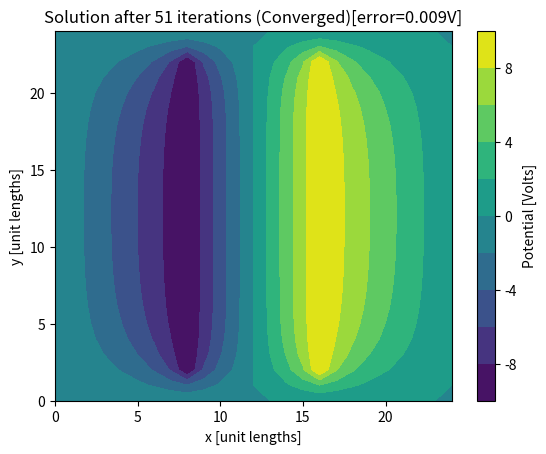

Reproduce this figure in Python.
# -*- coding: utf-8 -*-
"""
fd.py

(c) Timothy Drysdale <timothy.d.drysdale@gmail.com>


Finite difference demonstration
Written for readability, not efficiency


Calculates the potentials in a four-sided box, on a unitary aspect-ratio
rectangular grid.

The potentials on each wall are set to be constant, but need not be constant.

Aside from the challenge of numerical performance, one of the biggest 
time-soaks in making a modelling tool is handling the geometry input and mesh 
generation. It's no surprise that competing commercial tools use the same 
geometry library.

For simplicity - and to encourage you to get stuck in yourself - there are no 
such fancy graphical input tools with this code, but some convenience routines
have been provided to get you started and show the way to automating other
shaped fixed potentials.

Potentials can be specified within the domain as well, by adding an optional 
mask that is OR'd with the default update mask - although that particular 
implentation detail is hidden from the user via the fixV() method. Here's an
example doUpdate array for a 3x5 region with potentials defined on all 
boundaries.
FFFFF
FTTTF
FFFFF

Gotchas
Trying to fix the potential in the corners throws an error because it 
won't affect anything (due to the way the rectange grid and cross-shaped stamp
work - the stamp being the name to the update rule that we apply - the name
coming from the idea of using a rubber stamp to highlight on a printed array
which elements are used to update the element at the centre of the stamp) - 
here, X is updated using, N,S,E,W but not NW/SW/NE/SE.
  N
W X E
  S
  
We don't define the size of the grid because it is not incuded in this static
solution. This is an example of scale-invariance, although it only holds under 
the assumption that we are zoomed out enough we can't see the bumps of the
individual atoms in our materials (i.e. macroscopic).


"""
import numpy as np
import matplotlib.pyplot as plt

class Grid:
    
    def update(self):
        """ this is the update stamp ... not much to it! """
        for x in np.arange(self.West, self.East, self.goEast):
            if x not in [self.West, self.East]:
                for y in np.arange(self.South, self.North, self.goNorth):
                    if y not in [self.South, self.North]:
                        if not self.doUpdate[x,y]:
                            continue #skip fixed potentials
                        oldV = self.V[x,y]
                        newV = np.mean([
                                self.V[x + self.goWest, y],
                                self.V[x + self.goEast, y],
                                self.V[x, y + self.goNorth],
                                self.V[x, y + self.goSouth]
                                ])
                        deltaV = np.abs(newV - oldV)
                        self.maxDeltaV = np.max([self.maxDeltaV, deltaV])
                        self.V[x,y] = newV
                        
    def solve(self, accuracyV = 0.1, maxIterations = 9):
        """ here we decide how many times to run the update """
        self.maxDeltaV = 0.
        self.ErrNotConverged = False
        self.update()
        iterationCount = 1
        while (self.maxDeltaV > accuracyV) and (iterationCount < maxIterations):
            self.maxDeltaV = 0
            self.update()
            iterationCount = iterationCount + 1
        self.ErrNotConverged = self.maxDeltaV > accuracyV    
        self.iterationCount = iterationCount
       
  
    def __init__(self, Nx, Ny, southIsZero = True):
        """
        The grid needs setting up for each solution. For ease of writing and
        reading the rest of the code, we define indices and directions in
        terms of (n)orth, (s)outh, (e)ast (w)est.
        """
        if np.min([Nx,Ny]) < 3:
            raise RuntimeError("Grid must be 3x3 or larger")
        
        self.Nx = Nx
        self.Ny = Ny
                
        if southIsZero:
            self.goNorth = 1  #add this to index to go North by one grid
            self.North = self.Ny - 1
            self.South = 0
        else:
            self.goNorth = -1
            self.North = 0
            self.South = self.Ny - 1 
            
        self.goEast = 1 #add this to an index to go East by one grid
        self.West = 0
        self.East = self.Ny - 1
        self.goSouth = self.goNorth * -1
        self.goWest = self.goEast * -1
        
        self.NextToNorth = self.North + (1 * self.goSouth)
        self.NextToSouth = self.South + (1 * self.goNorth)
        self.NextToEast  = self.East  + (1 * self.goWest)
        self.NextToWest  = self.West  + (1 * self.goEast)
        
        """
        these arrays are indexed in the order of Easting, Northing to be 
        consistent with our conventional expection for the x, y dimensions;
        note that this violates our spoken convention of using the northing
        first - impossible to satisfy both conventions at once, unless you 
        violate another (and rotate the field so that north points right...!)
        """
        
        self.doUpdate = np.ones((Nx,Ny),dtype=bool)
        self.V = np.zeros((Nx,Ny),dtype=float)
        self.maxDeltaV = 0.
       
        """
        fix zero potentials on walls by default -
        we need to define boundary conditions on all walls no matter what,
        and a fixed potential is the only boundary condition implemented so far
        """
        self.fixWall('n',0)
        self.fixWall('s',0)
        self.fixWall('e',0)
        self.fixWall('w',0)
        
   
    def isCorner(self,x,y):
        """ True if x,y lie in one of the four grid corners"""
        return (x in [self.West, self.East]) and (y in [self.South, self.North])
    
       
    def fixV(self, x, y, V):
        """
        Fix a potential - except in a corner!
        """
        if self.isCorner(x,y):
            raise RuntimeError("Can't fix potential in the corner")
            
        self.doUpdate[x,y] = False
        self.V[x,y] = V
        
    def fixPoly(self, poly, V):
        for x in np.arange(self.West, self.East+1, self.goEast):
            for y in np.arange(self.South, self.North+1, self.goNorth):
                if poly.inside(x,y):
                    self.V[x,y] = V
                    self.doUpdate[x,y] = False
                    
    def floatPoly(self, poly):
        for x in np.arange(self.West, self.East, self.goEast):
            for y in np.arange(self.South, self.North, self.goNorth):
                if poly.inside(x,y):
                    self.doUpdate[x,y] = True
                    
    def fixWall(self,wall,V):
        """ fix a whole wall's potential at once 
        
        walls are (n/N)orth,(s/S)outh,(e/E)ast,(w/W)est
        
        """
        wallFound = False
        
        if wall[0].lower() == "n":
            wallFound = True
            for x in np.arange(self.West,self.East):
                self.V[x, self.North] = V
                self.doUpdate[x, self.North] = False
        
        if wall[0].lower() == "s":
            wallFound = True
            for x in np.arange(self.West,self.East):
                self.V[x, self.South] = V
                self.doUpdate[x, self.South] = False
                
        
        if wall[0].lower() == "w":
            wallFound = True
            for y in np.arange(self.South, self.North, self.goNorth):
                self.V[self.West, y] = V            
                self.doUpdate[self.West, y] = False

        if wall[0].lower() == "e":
            wallFound = True
            for y in np.arange(self.South, self.North, self.goNorth):
                self.V[self.East, y] = V  
                self.doUpdate[self.East, y] = False

        self.updateCorners()
        
        if not wallFound:
            raise RuntimeError("Wall not found, valid wall names are \
                                   N,S,E,W (not case sensitive)")
        
        
        
    def floatV(self, x, y):
        """ 
            for overwriting a fixed potential so it can float again
            may help in building some complex geometries
        """
        self.doUpdate[x,y] = True
    
    def updateCorners(self):
        """
        Treat corners as floating because
        a voltage fixed in a corner will not be noticed by the 
        update routines; Probably just need to do this when setting 
        the walls - if user is doing anything complicated with boundary 
        potentials, then they can call it themselves
        """
        self.V[self.West, self.North]  = np.mean(
                [self.V[self.NextToWest, self.North],
                 self.V[self.West, self.NextToNorth]])
        self.V[self.West, self.South]  = np.mean(
                [self.V[self.NextToWest, self.South],
                 self.V[self.West, self.NextToSouth]])    
        self.V[self.East, self.North]  = np.mean(
                [self.V[self.NextToEast, self.North],
                 self.V[self.East, self.NextToNorth]])
        self.V[self.East, self.South]  = np.mean(
                [self.V[self.NextToEast, self.South],
                 self.V[self.East, self.NextToSouth]])

"""

local oddNodes = false
local j = #polygon
for i = 1, #polygon do
    if (polygon[i].y < point.y and polygon[j].y >= point.y or polygon[j].y < point.y and polygon[i].y >= point.y) then
        if (polygon[i].x + ( point.y - polygon[i].y ) / (polygon[j].y - polygon[i].y) * (polygon[j].x - polygon[i].x) < point.x) then
            oddNodes = not oddNodes;
        end
    end
    j = i;
end
return oddNodes end

"""
class Poly:
    def __init__(self,points):
        self.points = points
        
    def inside(self,x,y):
        oddNodes= False
        j = len(self.points)-1

        for i in range(0,j+1):
            pix = self.points[i][0]
            piy = self.points[i][1]
            pjx = self.points[j][0]
            pjy = self.points[j][1]
            if ((piy < y and pjy >= y) or
                (pjy < y and piy >= y)):
                if ( pix + (y - piy)/(pjy-piy) * (pjx-pix)) < x:
                    oddNodes = not oddNodes
                    
            j=i
            
        return oddNodes    
            
            
def testPoly():
    
    p = Poly([[0,0],[2,0],[1,2]])
    if p.inside(1,1) == False:
        raise RuntimeError("error: point labelled outside poly when inside")
    if p.inside(0,3) == True:
        raise RuntimeError("error: point labelled inside poly when outside")
    
  
    
    
    
""" Some non-class functions to test  / demo the Grid class """
        
def testGrid():
    """
    Test routine to make sure that grid init and potential
    fixing/floating are working ok
    """
    #check that a new grid has its boundaries fixed at 0V 
    g = Grid(5,5)
    
    expectedV = np.array([
 [0., 0., 0., 0., 0.],
 [0., 0., 0., 0., 0.],
 [0., 0., 0., 0., 0.],
 [0., 0., 0., 0., 0.],
 [0., 0., 0., 0., 0.]])
   
    expectedDoUpdate = np.array([
 [False, False, False, False, False],
 [False,  True,  True, True, False],
 [False,  True, True,  True, False],
 [False,  True,  True,  True, False],
 [False, False, False, False,  True]])
    
    if not g.V.all() == expectedV.all():
        raise RuntimeError("Failed grid init test (non-zero potential found)")
    if not g.doUpdate.all() == expectedDoUpdate.all():
        raise RuntimeError("Failed grid init test (doUpdate incorrect)") 
  
    #fix a potential in the centre, and set non-zero boundary potentials
    g.fixV(2,2,10)
    g.fixWall('n',5)
    g.fixWall('s',10)
    g.fixWall('e',15)
    g.fixWall('w',20)
    
    expectedV = np.array(
 [[15.,  20., 20.,  20.,  12.5],
 [10.,   0.,   0.,   0.,   5. ],
 [10.,   0.,  10.,   0.,   5., ],
 [10.,   0.,   0.,   0.,   5., ],
 [12.5, 15.,  15.,  15.,  10. ]])
   
    expectedDoUpdate = np.array(
 [[False, False, False, False, False],
 [False,  True,  True, True, False],
 [False,  True, False,  True, False],
 [False,  True,  True,  True, False],
 [False, False, False, False,  True]])
    
    if not g.V.all() == expectedV.all():
        raise RuntimeError("Failed potential fixing test")
    if not g.doUpdate.all() == expectedDoUpdate.all():
        raise RuntimeError("Failed potential fixing test")        
 
    
    # test that a fixed potential can be floated
    g.floatV(2,2)   
   
    expectedDoUpdate = np.array(
 [[False, False, False, False, False],
 [False,  True,  True, True, False],
 [False,  True, True,  True, False],
 [False,  True,  True,  True, False],
 [False, False, False, False,  True]])
    
    if not g.doUpdate.all() == expectedDoUpdate.all():
        raise RuntimeError("Failed potential floating test")  
        
    """
    check that the solver is converging 
    """

    g = Grid(25,25)
    for x in np.arange(2,12):
        g.fixV(x,16,10)
        g.fixV(x,8,-10)

    g.solve(accuracyV = 0.1, maxIterations = 20)
    if g.ErrNotConverged:
        raise RuntimeError("Solver did not converge soon enough") 

def demoGrid():
    plt.figure()
    g = Grid(25,25)
    for x in np.arange(2,23):
        g.fixV(x,16,10)
        g.fixV(x,8,-10)
    
    g.solve(accuracyV=0.01, maxIterations=99)
    plt.contourf(g.V,10)
    plt.colorbar(label='Potential [Volts]')
    plt.xlabel('x [unit lengths]')
    plt.ylabel('y [unit lengths]')
    converged = " (Converged)"
    if g.ErrNotConverged:
        converged = " (Not Converged)"
    errV = "[error=%0.3fV]"%g.maxDeltaV
    plt.title('Solution after %d iterations%s%s'%(g.iterationCount,converged,errV))
    plt.savefig('demo.png',dpi=300)
    return g


def showEvolution():
    """ 
    produce some images for my lecture notes, showing the field in a finite
    capacitor evolving with each time step.
    Note - inefficient way to do a step-by-step export!
    """
    for maxIt in np.arange(1,52): 
        g = Grid(25,25)
        for x in np.arange(2,23):
            g.fixV(x,16,10)
            g.fixV(x,8,-10)
        g.solve(accuracyV=0.01, maxIterations=maxIt)
        plt.figure()
        plt.contourf(g.V,10)
        plt.colorbar(label='Potential [Volts]')
        plt.xlabel('x [unit lengths]')
        plt.ylabel('y [unit lengths]')
        converged = " (Converged)"
        if g.ErrNotConverged:
            converged = " (Not Converged)"
        errV = "[error=%0.3fV]"%g.maxDeltaV
        plt.title('Solution after %d iterations%s%s'%(g.iterationCount,converged,errV))
        plt.savefig('evo_step_%d.png'%g.iterationCount,dpi=300)
        print("%d/%d"%(g.iterationCount,maxIt))
        plt.close()

def demoPoly():
    
    plt.figure()
    g = Grid(50,50)
    
    p = Poly([[10,10],[30,10],[20,30]])

    g.fixPoly(p,50)    
    
    q = Poly([[35,35],[40,35],[40,40],[35,40]])
    
    g.fixPoly(q,-50)
    
    g.solve(accuracyV=0.01, maxIterations=500)
    plt.contourf(g.V,10)
    plt.colorbar(label='Potential [Volts]')
    plt.xlabel('x [unit lengths]')
    plt.ylabel('y [unit lengths]')
    converged = " (Converged)"
    if g.ErrNotConverged:
        converged = " (Not Converged)"
    errV = "[error=%0.3fV]"%g.maxDeltaV
    plt.title('Solution after %d iterations%s%s'%(g.iterationCount,converged,errV))
    plt.savefig('demoPoly.png',dpi=300)
    return g


def demoEM3():
    
    plt.figure()
    g = Grid(100,100)
    
    x0 = 10
    x1 = 15
    x2 = 25
    x3 = 35
    y0 = 10
    y1 = 15
    y2 = 25
    y3 = 30
    y4 = 40
    y5 = 45
    p = Poly([
            [x0,y0],
            [x3,y0],
            [x3,y1],
            [x1,y1],
            [x1,y2],
            [x2,y2],
            [x2,y3],
            [x1,y3],
            [x1,y4],
            [x2,y4],
            [x3,y4],
            [x3,y5],
            [x0,y5],
            [x0,y0]])
    
    g.fixPoly(p,-50)
    
    q = Poly([[x1 + 2, y1 + 4],[x3, y1 + 4],[x3, y1+6], [x1 + 2, y1 + 6], [x1 + 2, y1 + 4]])
    g.fixPoly(q,0)
    
    r = Poly([[x1 + 2, y3 + 4],[x3, y3 + 4],[x3, y3+6], [x1 + 2, y3 + 6]])
    g.fixPoly(r,0)  
 
    """            4
    *       *  3
    * *   * *  2
    *   *   *  1
    *       * 
    *       * 0
  x0 x1 x2 x3 x4
    """    
    x0 = 45
    x1 = 50
    x2 = 62
    x3 = 75
    x4 = 80

    y0 = 10
    y1 = 30
    y2 = 25
    y3 = 35
    y4 = 45
    
    ml = Poly([
            [x0,y0],
            [x1,y0],
            [x1,y4],
            [x0,y4],
            [x0,y0]])
    
    g.fixPoly(ml,50)
    
    mr = Poly([
            [x3,y0],
            [x4,y0],
            [x4,y4],
            [x3,y4],
            [x3,y0]])
    
    g.fixPoly(mr,50)    
    
    mv = Poly([
            [x1,y3],
            [x2,y2],
            [x3,y3],
            [x3,y4],
            [x2,y3],
            [x1,y4],
            [x1,y3]
            ])
    g.fixPoly(mv,50)
    
    mlm = Poly([
            [x0+7,y0],
            [x0+8,y0],
            [x0+8,y3-2],
            [x0+7,y3-2],
            [x0+7,y0]])
    
    g.fixPoly(mlm,0)

    mrm = Poly([
            [x4-7,y0],
            [x4-8,y0],
            [x4-8,y3-2],
            [x4-7,y3-2],
            [x4-7,y0]])
    
    g.fixPoly(mrm,0)
    
    g.solve(accuracyV=0.1, maxIterations=200)
    plt.contourf(np.flipud(np.rot90(g.V)),10)
    plt.colorbar(label='Potential [Volts]')
    plt.xlabel('x [unit lengths]')
    plt.ylabel('y [unit lengths]')
    converged = " (Converged)"
    if g.ErrNotConverged:
        converged = " (Not Converged)"
    errV = "[error=%0.3fV]"%g.maxDeltaV
    plt.title('Solution after %d iterations%s%s'%(g.iterationCount,converged,errV))
    plt.savefig('demoEM3.png',dpi=300)
        
    return g



def liveDemo0():
    
    plt.figure()
    g = Grid(10,10)

    g.fixWall('n',73)
    g.fixWall('s',-41)
    g.fixWall('e',-1)
    g.fixWall('w',-41)
   
    g.solve(accuracyV=0.1, maxIterations=99)
    plt.contourf(g.V,10)
    plt.colorbar(label='Potential [Volts]')
    plt.xlabel('x [unit lengths]')
    plt.ylabel('y [unit lengths]')
    converged = " (Converged)"
    if g.ErrNotConverged:
        converged = " (Not Converged)"
    errV = "[error=%0.3fV]"%g.maxDeltaV
    plt.title('Solution after %d iterations%s%s'%(g.iterationCount,converged,errV))
    plt.savefig('liveDemo0.png',dpi=300)
    return g

def liveDemo1():
    
    plt.figure()
    g = Grid(50,50)
    
    g.fixWall('n',73)
    g.fixWall('s',-41)
    g.fixWall('e',-1)
    g.fixWall('w',-41)
    p = Poly([[10,10],[30,10],[20,30]])
    g.fixPoly(p,50)    
    
    g.solve(accuracyV=0.1, maxIterations=99)
    plt.contourf(g.V,10)
    plt.colorbar(label='Potential [Volts]')
    plt.xlabel('x [unit lengths]')
    plt.ylabel('y [unit lengths]')
    converged = " (Converged)"
    if g.ErrNotConverged:
        converged = " (Not Converged)"
    errV = "[error=%0.3fV]"%g.maxDeltaV
    plt.title('Solution after %d iterations%s%s'%(g.iterationCount,converged,errV))
    plt.savefig('liveDemo1.png',dpi=300)
    return g

def face():
    
    plt.figure()
    g = Grid(120,100)
    
    g.fixWall('n',73)
    g.fixWall('s',-41)
    g.fixWall('e',-1)
    g.fixWall('w',-41)
    
    face = Poly([
            [32,55],
            [32,24],
            [70,23],
            [92,23],
            [91,40],
            [92,56],
            [89,56],
            [88,40],
            [89,26],
            [70,26],
            [35,26],
            [35,55]        
            ])
    g.fixPoly(face,50)    

    hair = Poly([
            [32,67],
            [32,58],
            [34,57],
            [68,62],
            [41,58],
            [46,62],
            [51,58],
            [57,62],
            [61,59],
            [65,63],
            [70,58],
            [75,63],
            [79,58],
            [82,62],
            [91,61],
            [92,68],
            [60,70]
            ])
    
    g.fixPoly(hair,-25)
    
    eye1 = Poly([
            [45,46],
            [47,50],
            [57,50],
            [57,47],
            [50,45]
            ])
    
    g.fixPoly(eye1,-75)
    
    for y in np.arange(48,50):
        g.fixV(51,y,15)
        
    eye2 = Poly([
            [72,47],
            [73,51],
            [83,51],
            [82,48],
            [80,47]
            ])
    
    g.fixPoly(eye2,-75)
       
    for y in np.arange(49,51):        
        g.fixV(77,y,15)
    
    mouth = Poly([
            [52,30],
            [55,32],
            [58,33],
            [62,33],
            [65,31.5],
            [67,30],
            [69,28],
            [60,30]
            ])
    
    g.fixPoly(mouth,50)

    g.solve(accuracyV=0.1, maxIterations=1)
    plt.contourf(np.flipud(np.rot90(g.V)),10)
    plt.colorbar(label='Potential [Volts]')
    plt.xlabel('x [unit lengths]')
    plt.ylabel('y [unit lengths]')
    converged = " (Converged)"
    if g.ErrNotConverged:
        converged = " (Not Converged)"
    errV = "[error=%0.3fV]"%g.maxDeltaV
    plt.title('Solution after %d iterations%s%s'%(g.iterationCount,converged,errV))
    plt.savefig('face_unsolved.png',dpi=300)
    
    g.solve(accuracyV=0.1, maxIterations=599)
    plt.figure()
    plt.contourf(np.flipud(np.rot90(g.V)),10)
    plt.colorbar(label='Potential [Volts]')
    plt.xlabel('x [unit lengths]')
    plt.ylabel('y [unit lengths]')
    converged = " (Converged)"
    if g.ErrNotConverged:
        converged = " (Not Converged)"
    errV = "[error=%0.3fV]"%g.maxDeltaV
    plt.title('Solution after %d iterations%s%s'%(g.iterationCount,converged,errV))
    plt.savefig('face.png',dpi=300)
    return g

if __name__ == "__main__":
    
    doTestPoly = False
    doTest = False
    
    doDemoPoly = False
    doDemoEM3 = False

    doLiveDemo = False
    doDemo = True
    doShowEvolution = False #Slow-ish!
    doFace = False #slow-ish!
 
    if doDemo:
        g = demoGrid() #returns g so you can explore the results yourself
   
    if doLiveDemo:
        g0 = liveDemo0()
        g1 = liveDemo1()
        
    if doFace:    
        f = face()
   
    if doDemoEM3:
        demoEM3()
        
    if doTestPoly:
        testPoly()

    if doDemoPoly:
        demoPoly()
        
    if doTest:
        testGrid()
        
   
    if doShowEvolution:
        showEvolution()